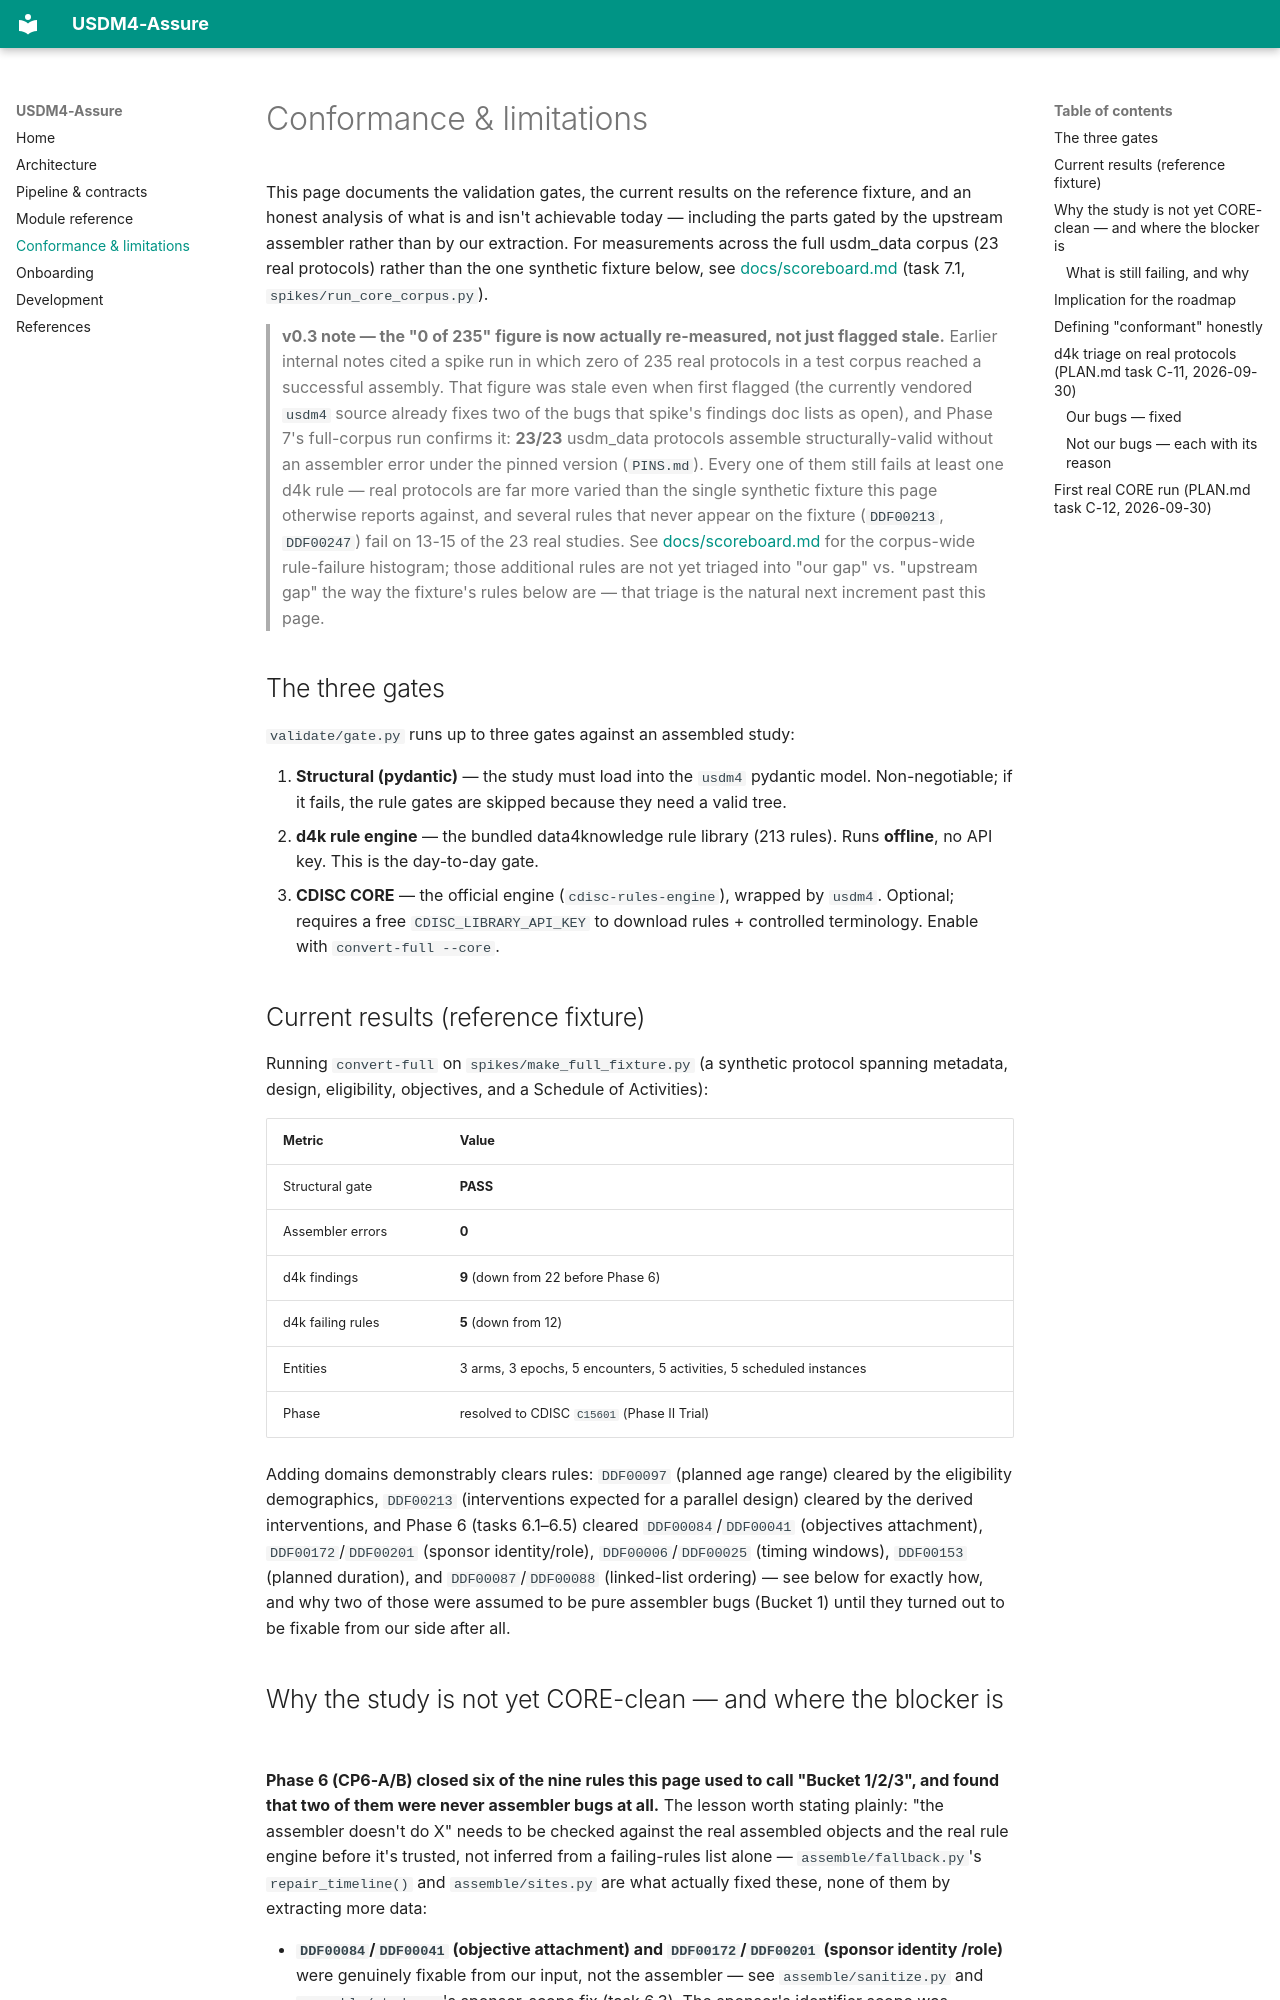

repository: Lucifer0190/usdm_4_convertor_backend · page: conformance/index.html · generator: mkdocs

# Conformance & limitations

This page documents the validation gates, the current results on the reference fixture,
and an honest analysis of what is and isn't achievable today — including the parts gated
by the upstream assembler rather than by our extraction. For measurements across the full
usdm_data corpus (23 real protocols) rather than the one synthetic fixture below, see
[docs/scoreboard.md](scoreboard.md) (task 7.1, `spikes/run_core_corpus.py`).

> **v0.3 note — the "0 of 235" figure is now actually re-measured, not just flagged stale.**
> Earlier internal notes cited a spike run in which zero of 235 real protocols in a test
> corpus reached a successful assembly. That figure was stale even when first flagged (the
> currently vendored `usdm4` source already fixes two of the bugs that spike's findings doc
> lists as open), and Phase 7's full-corpus run confirms it: **23/23** usdm_data protocols
> assemble structurally-valid without an assembler error under the pinned version (`PINS.md`).
> Every one of them still fails at least one d4k rule — real protocols are far more varied
> than the single synthetic fixture this page otherwise reports against, and several rules
> that never appear on the fixture (`DDF00213`, `DDF00247`) fail on 13-15 of the 23 real
> studies. See [docs/scoreboard.md](scoreboard.md) for the corpus-wide rule-failure histogram;
> those additional rules are not yet triaged into "our gap" vs. "upstream gap" the way the
> fixture's rules below are — that triage is the natural next increment past this page.

## The three gates

`validate/gate.py` runs up to three gates against an assembled study:

1. **Structural (pydantic)** — the study must load into the `usdm4` pydantic model.
   Non-negotiable; if it fails, the rule gates are skipped because they need a valid tree.
2. **d4k rule engine** — the bundled data4knowledge rule library (213 rules). Runs
   **offline**, no API key. This is the day-to-day gate.
3. **CDISC CORE** — the official engine (`cdisc-rules-engine`), wrapped by `usdm4`.
   Optional; requires a free `CDISC_LIBRARY_API_KEY` to download rules + controlled
   terminology. Enable with `convert-full --core`.

## Current results (reference fixture)

Running `convert-full` on `spikes/make_full_fixture.py` (a synthetic protocol spanning
metadata, design, eligibility, objectives, and a Schedule of Activities):

| Metric | Value |
|---|---|
| Structural gate | **PASS** |
| Assembler errors | **0** |
| d4k findings | **9** (down from 22 before Phase 6) |
| d4k failing rules | **5** (down from 12) |
| Entities | 3 arms, 3 epochs, 5 encounters, 5 activities, 5 scheduled instances |
| Phase | resolved to CDISC `C15601` (Phase II Trial) |

Adding domains demonstrably clears rules: `DDF00097` (planned age range) cleared by the
eligibility demographics, `DDF00213` (interventions expected for a parallel design) cleared
by the derived interventions, and Phase 6 (tasks 6.1–6.5) cleared `DDF00084`/`DDF00041`
(objectives attachment), `DDF00172`/`DDF00201` (sponsor identity/role), `DDF00006`/`DDF00025`
(timing windows), `DDF00153` (planned duration), and `DDF00087`/`DDF00088` (linked-list
ordering) — see below for exactly how, and why two of those were assumed to be pure
assembler bugs (Bucket 1) until they turned out to be fixable from our side after all.
